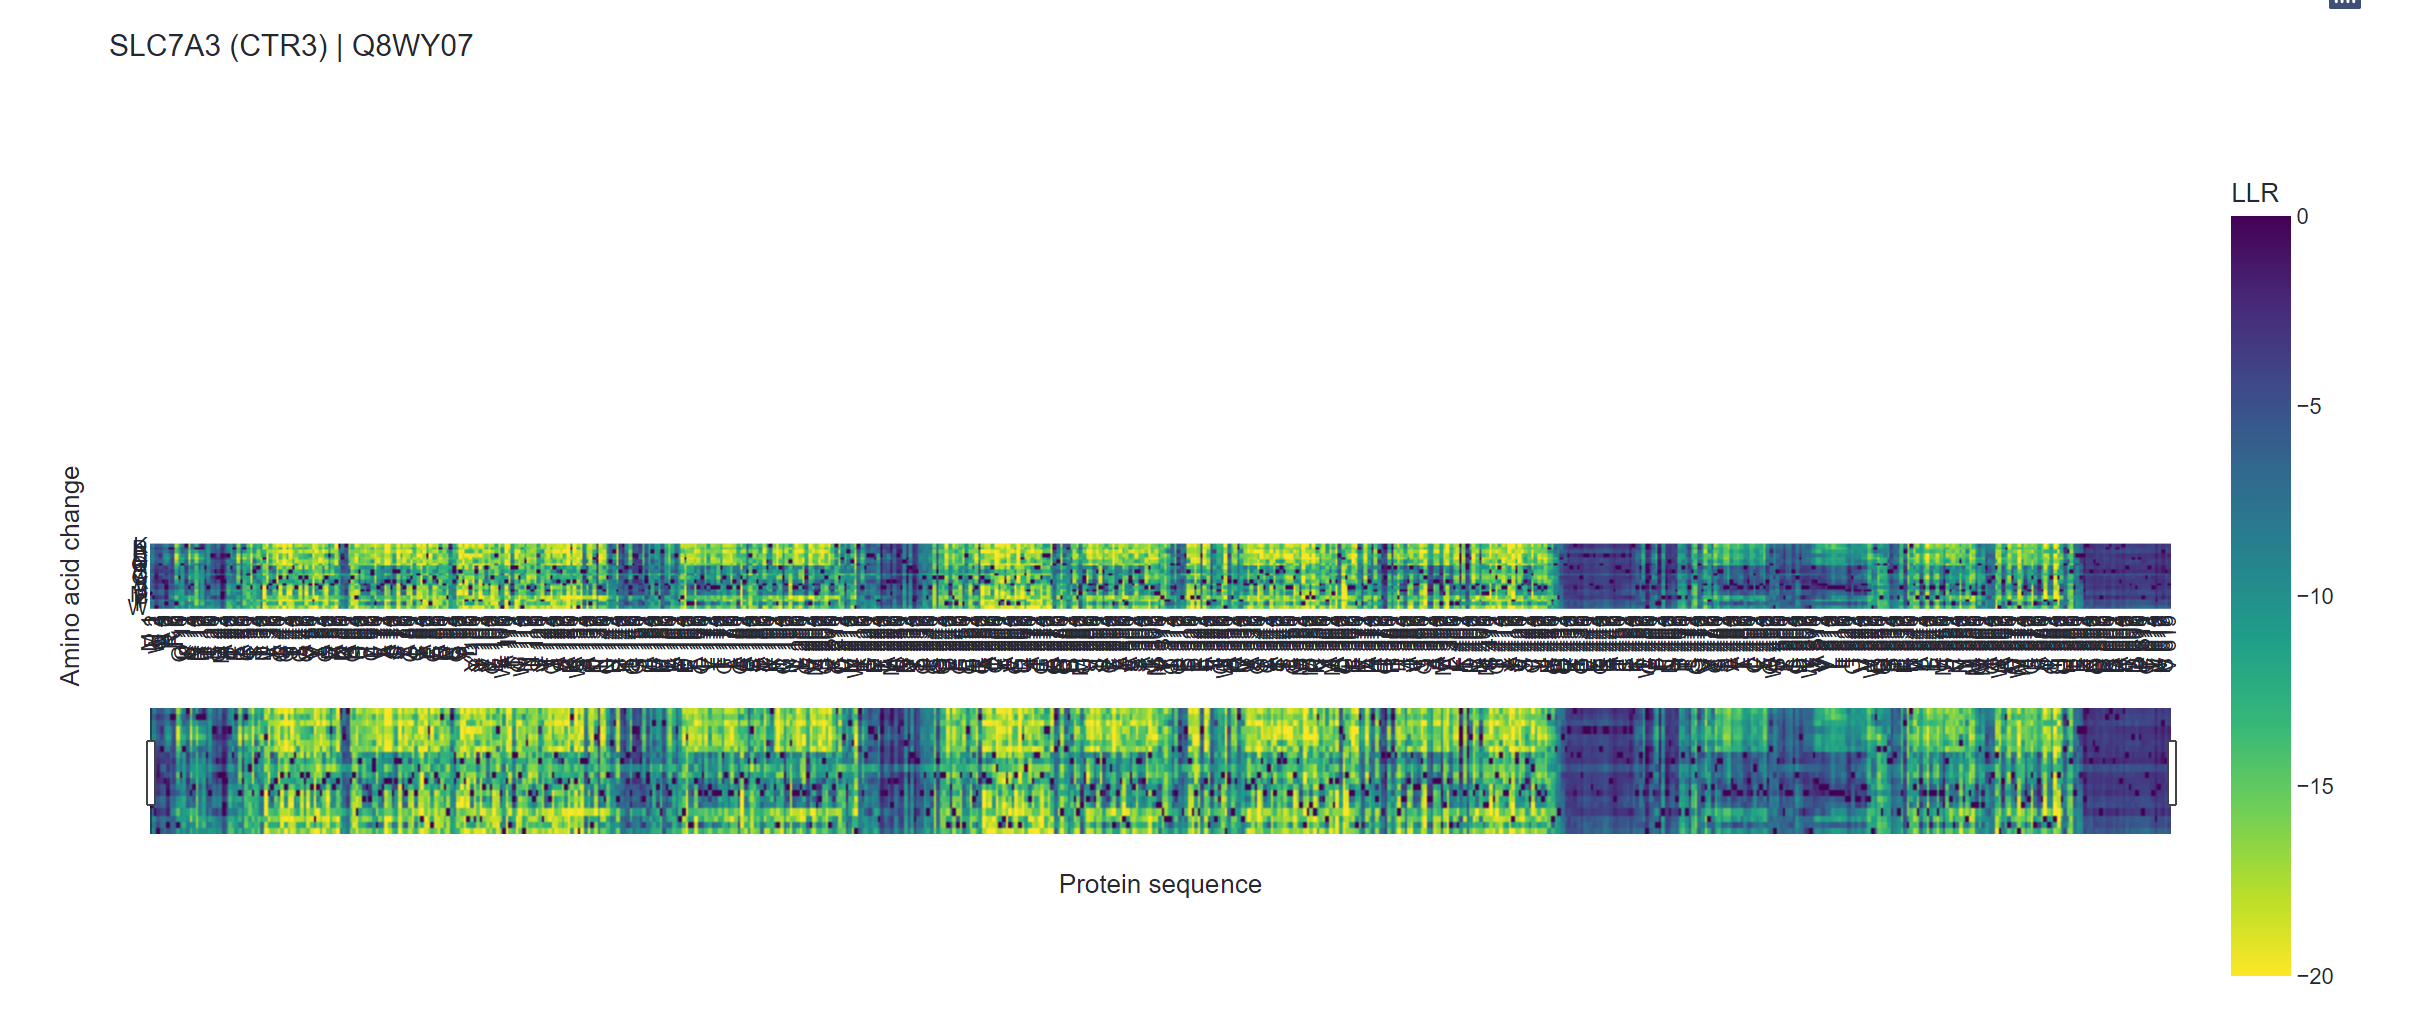

Values plotted in this chart, from the file beside it:
variant, score, pos
M1K, -6.762, 1
M1R, -5.876, 1
M1H, -8.117, 1
M1E, -8.133, 1
M1D, -9.216, 1
M1N, -8.496, 1
M1Q, -6.87, 1
M1T, -7.15, 1
M1S, -5.86, 1
M1C, -7.441, 1
M1G, -6.852, 1
M1A, -6.361, 1
M1V, -6.101, 1
M1L, -6.337, 1
M1I, -7.394, 1
M1M, 0.0, 1
M1P, -6.247, 1
M1Y, -9.304, 1
M1F, -7.75, 1
M1W, -9.174, 1
P2K, -9.271, 2
P2R, -6.401, 2
P2H, -8.236, 2
P2E, -8.527, 2
P2D, -9.207, 2
P2N, -8.92, 2
P2Q, -7.098, 2
P2T, -6.035, 2
P2S, -4.897, 2
P2C, -8.655, 2
P2G, -5.396, 2
P2A, -3.858, 2
P2V, -6.192, 2
P2L, -5.225, 2
P2I, -8.537, 2
P2M, -6.795, 2
P2P, 0.0, 2
P2Y, -9.625, 2
P2F, -8.239, 2
P2W, -8.085, 2
W3K, -5.491, 3
W3R, -3.086, 3
W3H, -5.538, 3
W3E, -5.306, 3
W3D, -6.59, 3
W3N, -5.47, 3
W3Q, -4.065, 3
W3T, -3.496, 3
W3S, -2.276, 3
W3C, -1.307, 3
W3G, -0.901, 3
W3A, -2.182, 3
W3V, -3.511, 3
W3L, -2.584, 3
W3I, -5.446, 3
W3M, -5.046, 3
W3P, -2.917, 3
W3Y, -5.465, 3
W3F, -4.262, 3
W3W, 0.0, 3
... 12,320 more rows
